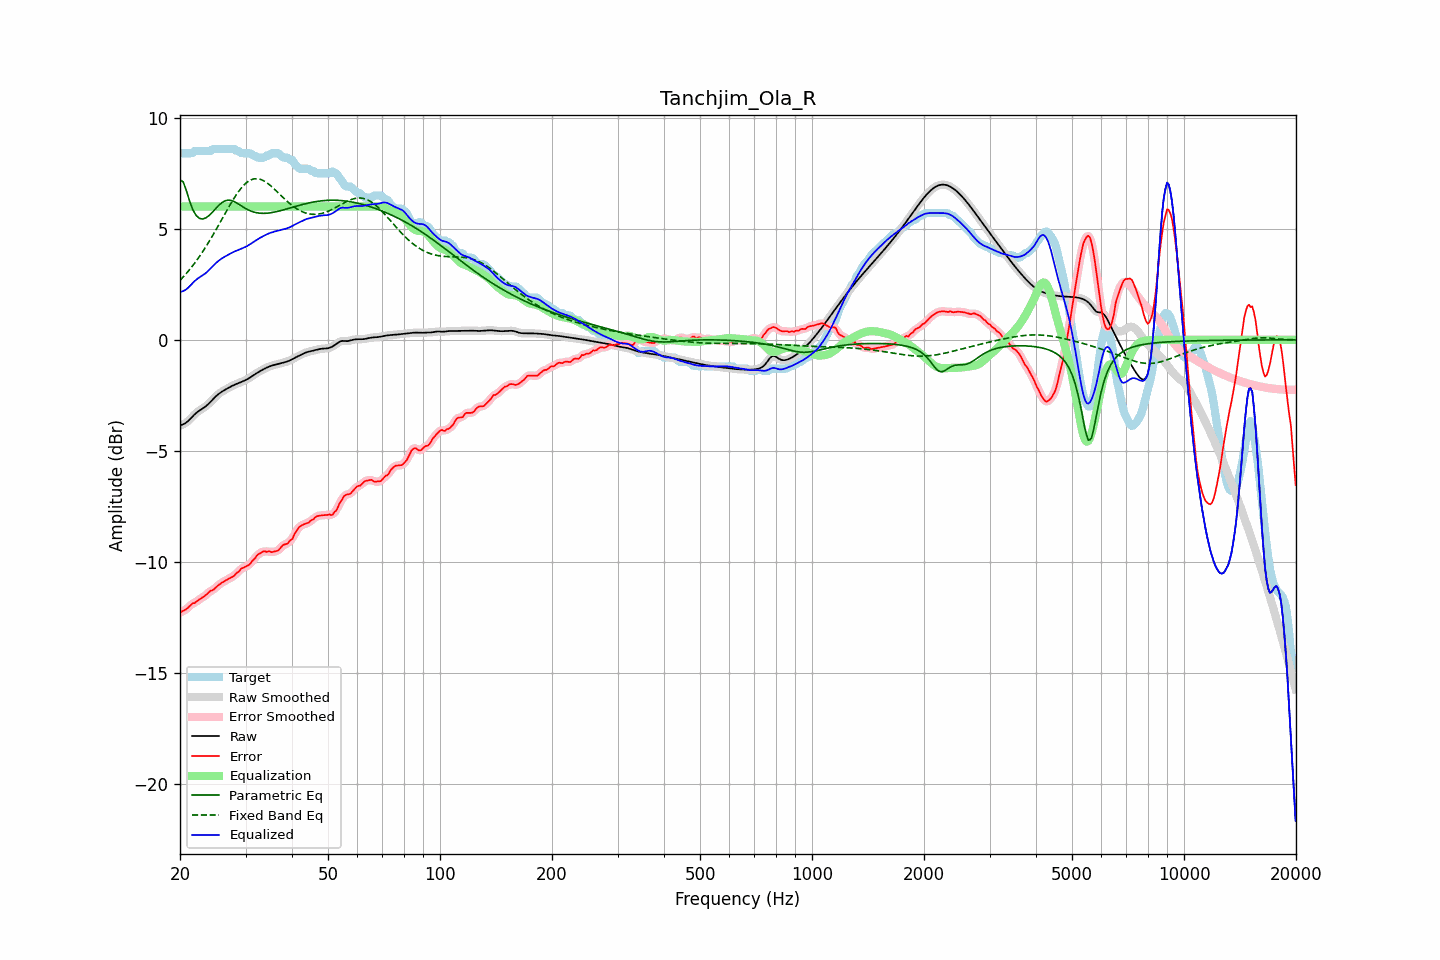

The data file committed next to this chart (first rows):
frequency, raw, error, smoothed, error_smoothed, equalization, parametric_eq, fixed_band_eq, equalized_raw, equalized_smoothed, target
20.00, -3.86, -12.29, -3.85, -12.28, 6.00, 7.20, 2.68, 2.14, 2.15, 8.44
20.20, -3.83, -12.23, -3.84, -12.25, 6.00, 7.16, 2.75, 2.17, 2.16, 8.40
20.40, -3.80, -12.20, -3.81, -12.21, 6.00, 7.11, 2.83, 2.20, 2.19, 8.40
20.61, -3.77, -12.17, -3.77, -12.17, 6.00, 6.91, 2.91, 2.23, 2.23, 8.40
20.81, -3.72, -12.12, -3.72, -12.12, 6.00, 6.71, 2.99, 2.28, 2.28, 8.40
21.02, -3.66, -12.06, -3.66, -12.06, 6.00, 6.48, 3.08, 2.34, 2.34, 8.40
21.23, -3.59, -11.99, -3.59, -11.98, 6.00, 6.24, 3.16, 2.41, 2.41, 8.40
21.44, -3.51, -11.92, -3.51, -11.92, 6.00, 6.05, 3.26, 2.49, 2.49, 8.40
21.66, -3.44, -11.86, -3.44, -11.88, 6.00, 5.86, 3.35, 2.56, 2.56, 8.42
21.87, -3.36, -11.86, -3.37, -11.84, 6.00, 5.73, 3.44, 2.64, 2.63, 8.49
22.09, -3.30, -11.80, -3.30, -11.80, 6.00, 5.60, 3.54, 2.70, 2.70, 8.50
22.31, -3.24, -11.74, -3.24, -11.75, 6.00, 5.54, 3.64, 2.76, 2.76, 8.50
22.54, -3.19, -11.69, -3.19, -11.69, 6.00, 5.47, 3.74, 2.81, 2.81, 8.50
22.76, -3.14, -11.65, -3.14, -11.65, 6.00, 5.45, 3.85, 2.86, 2.86, 8.50
22.99, -3.10, -11.60, -3.10, -11.60, 6.00, 5.44, 3.96, 2.90, 2.90, 8.50
23.22, -3.05, -11.55, -3.05, -11.55, 6.00, 5.46, 4.07, 2.95, 2.95, 8.50
23.45, -2.99, -11.50, -2.99, -11.50, 6.00, 5.49, 4.18, 3.01, 3.01, 8.50
23.69, -2.93, -11.44, -2.93, -11.43, 6.00, 5.54, 4.30, 3.07, 3.07, 8.50
23.92, -2.86, -11.37, -2.86, -11.37, 6.00, 5.59, 4.41, 3.14, 3.14, 8.50
24.16, -2.79, -11.29, -2.79, -11.32, 6.00, 5.66, 4.54, 3.21, 3.21, 8.50
24.40, -2.72, -11.29, -2.72, -11.27, 6.00, 5.73, 4.66, 3.28, 3.28, 8.57
24.65, -2.64, -11.24, -2.64, -11.23, 6.00, 5.81, 4.78, 3.36, 3.36, 8.60
24.89, -2.57, -11.17, -2.57, -11.17, 6.00, 5.89, 4.91, 3.43, 3.43, 8.60
25.14, -2.50, -11.10, -2.50, -11.11, 6.00, 5.97, 5.04, 3.50, 3.50, 8.60
25.39, -2.44, -11.04, -2.44, -11.04, 6.00, 6.05, 5.16, 3.56, 3.56, 8.60
25.65, -2.39, -10.99, -2.39, -10.99, 6.00, 6.11, 5.29, 3.61, 3.61, 8.60
25.91, -2.34, -10.94, -2.34, -10.94, 6.00, 6.17, 5.42, 3.66, 3.66, 8.60
26.16, -2.29, -10.89, -2.29, -10.89, 6.00, 6.22, 5.55, 3.71, 3.71, 8.60
26.43, -2.25, -10.85, -2.25, -10.85, 6.00, 6.26, 5.68, 3.75, 3.75, 8.60
26.69, -2.21, -10.81, -2.21, -10.81, 6.00, 6.28, 5.81, 3.79, 3.79, 8.60
26.96, -2.17, -10.77, -2.17, -10.77, 6.00, 6.29, 5.94, 3.83, 3.83, 8.60
27.23, -2.13, -10.73, -2.13, -10.73, 6.00, 6.28, 6.06, 3.87, 3.87, 8.60
27.50, -2.09, -10.69, -2.09, -10.70, 6.00, 6.27, 6.19, 3.91, 3.91, 8.60
27.77, -2.05, -10.66, -2.05, -10.65, 6.00, 6.24, 6.30, 3.95, 3.95, 8.60
28.05, -2.02, -10.61, -2.02, -10.59, 6.00, 6.21, 6.42, 3.98, 3.98, 8.59
28.33, -1.99, -10.51, -1.99, -10.53, 6.00, 6.17, 6.53, 4.01, 4.01, 8.52
28.62, -1.96, -10.46, -1.96, -10.46, 6.00, 6.13, 6.64, 4.04, 4.04, 8.50
28.90, -1.93, -10.41, -1.93, -10.39, 6.00, 6.08, 6.73, 4.07, 4.07, 8.48
29.19, -1.90, -10.31, -1.90, -10.33, 6.00, 6.04, 6.83, 4.10, 4.10, 8.40
29.48, -1.87, -10.27, -1.87, -10.28, 6.00, 5.99, 6.91, 4.13, 4.13, 8.40
29.78, -1.84, -10.24, -1.84, -10.23, 6.00, 5.95, 6.99, 4.16, 4.16, 8.40
30.08, -1.80, -10.21, -1.80, -10.21, 6.00, 5.91, 7.05, 4.20, 4.20, 8.40
30.38, -1.77, -10.17, -1.77, -10.17, 6.00, 5.87, 7.11, 4.23, 4.23, 8.40
30.68, -1.72, -10.13, -1.72, -10.12, 6.00, 5.83, 7.16, 4.28, 4.28, 8.40
30.99, -1.68, -10.06, -1.68, -10.05, 6.00, 5.80, 7.20, 4.32, 4.32, 8.38
31.30, -1.63, -9.95, -1.63, -9.97, 6.00, 5.78, 7.23, 4.37, 4.37, 8.32
31.61, -1.58, -9.88, -1.58, -9.88, 6.00, 5.75, 7.25, 4.42, 4.42, 8.30
31.93, -1.53, -9.81, -1.53, -9.79, 6.00, 5.73, 7.25, 4.47, 4.47, 8.28
32.24, -1.49, -9.70, -1.49, -9.72, 6.00, 5.72, 7.26, 4.51, 4.51, 8.21
32.57, -1.44, -9.64, -1.44, -9.65, 6.00, 5.71, 7.24, 4.56, 4.56, 8.20
32.89, -1.40, -9.60, -1.40, -9.59, 6.00, 5.70, 7.23, 4.60, 4.60, 8.20
33.22, -1.36, -9.56, -1.36, -9.56, 6.00, 5.70, 7.20, 4.64, 4.64, 8.20
33.55, -1.32, -9.52, -1.32, -9.54, 6.00, 5.69, 7.16, 4.68, 4.68, 8.20
33.89, -1.29, -9.53, -1.29, -9.53, 6.00, 5.70, 7.12, 4.71, 4.71, 8.24
34.23, -1.25, -9.55, -1.25, -9.53, 6.00, 5.70, 7.07, 4.75, 4.75, 8.30
34.57, -1.22, -9.52, -1.22, -9.54, 6.00, 5.71, 7.02, 4.78, 4.78, 8.30
34.92, -1.19, -9.53, -1.19, -9.54, 6.00, 5.72, 6.96, 4.81, 4.81, 8.35
35.27, -1.16, -9.57, -1.16, -9.54, 6.00, 5.73, 6.90, 4.84, 4.84, 8.40
35.62, -1.14, -9.54, -1.14, -9.55, 6.00, 5.74, 6.83, 4.86, 4.86, 8.40
35.97, -1.12, -9.53, -1.12, -9.54, 6.00, 5.76, 6.77, 4.88, 4.88, 8.40
... 635 more rows
